Run: headless pygame with SDL's dummy video driver; simulated clock (each Clock.tick advances the game by its frame time, no real sleeping); random seed 0; keys injected as events and as key.get_pressed() state; no mouse input.
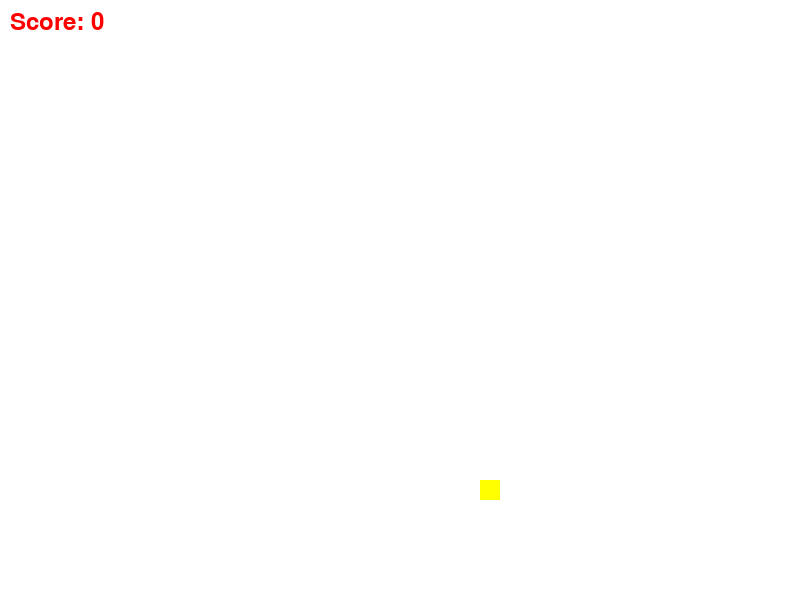
Frame 1 of 1 · flips 1–60 · no input (game ended)

The pygame program that drew these frames:

import pygame
import random

# 初始化pygame
pygame.init()

# 定义颜色
WHITE = (255, 255, 255)
BLACK = (0, 0, 0)
YELLOW = (255, 255, 0)
RED = (255, 0, 0)

# 设置游戏窗口
WIDTH = 800
HEIGHT = 600
window = pygame.display.set_mode((WIDTH, HEIGHT))
pygame.display.set_caption("贪吃蛇游戏")

# 定义蛇和食物的大小
BLOCK_SIZE = 20

# 定义字体
font = pygame.font.SysFont(None, 36)

# 蛇类
class Snake:
    def __init__(self):
        self.body = [(WIDTH // 2, HEIGHT // 2)]
        self.direction = "RIGHT"
        self.grow_flag = False

    def move(self):
        x, y = self.body[0]
        if self.direction == "UP":
            y -= BLOCK_SIZE
        elif self.direction == "DOWN":
            y += BLOCK_SIZE
        elif self.direction == "LEFT":
            x -= BLOCK_SIZE
        elif self.direction == "RIGHT":
            x += BLOCK_SIZE
        self.body.insert(0, (x, y))
        
        if not self.grow_flag:
            self.body.pop()
        else:
            self.grow_flag = False

    def grow(self):
        self.grow_flag = True

    def draw(self):
        for segment in self.body:
            pygame.draw.rect(window, BLACK, (segment[0], segment[1], BLOCK_SIZE, BLOCK_SIZE))

# 食物类
class Food:
    def __init__(self):
        self.position = self.generate_position()

    def generate_position(self):
        x = random.randint(0, (WIDTH - BLOCK_SIZE) // BLOCK_SIZE) * BLOCK_SIZE
        y = random.randint(0, (HEIGHT - BLOCK_SIZE) // BLOCK_SIZE) * BLOCK_SIZE
        return (x, y)

    def draw(self):
        pygame.draw.rect(window, YELLOW, (self.position[0], self.position[1], BLOCK_SIZE, BLOCK_SIZE))

# 游戏主循环
def game_loop():
    snake = Snake()
    food = Food()
    clock = pygame.time.Clock()
    score = 0
    game_over = False

    while not game_over:
        for event in pygame.event.get():
            if event.type == pygame.QUIT:
                game_over = True
            elif event.type == pygame.KEYDOWN:
                if event.key == pygame.K_UP and snake.direction != "DOWN":
                    snake.direction = "UP"
                elif event.key == pygame.K_DOWN and snake.direction != "UP":
                    snake.direction = "DOWN"
                elif event.key == pygame.K_LEFT and snake.direction != "RIGHT":
                    snake.direction = "LEFT"
                elif event.key == pygame.K_RIGHT and snake.direction != "LEFT":
                    snake.direction = "RIGHT"

        snake.move()

        # 检查是否吃到食物
        if snake.body[0] == food.position:
            snake.grow()
            food = Food()
            score += 1

        # 检查是否撞墙
        if (snake.body[0][0] < 0 or snake.body[0][0] >= WIDTH or
            snake.body[0][1] < 0 or snake.body[0][1] >= HEIGHT):
            game_over = True

        # 检查是否撞到自己
        if snake.body[0] in snake.body[1:]:
            game_over = True

        # 绘制游戏界面
        window.fill(WHITE)
        snake.draw()
        food.draw()

        # 绘制计分板
        score_text = font.render(f"Score: {score}", True, RED)
        window.blit(score_text, (10, 10))

        pygame.display.update()
        clock.tick(10)  # 控制游戏速度

    pygame.quit()

# 运行游戏
if __name__ == "__main__":
    game_loop()
